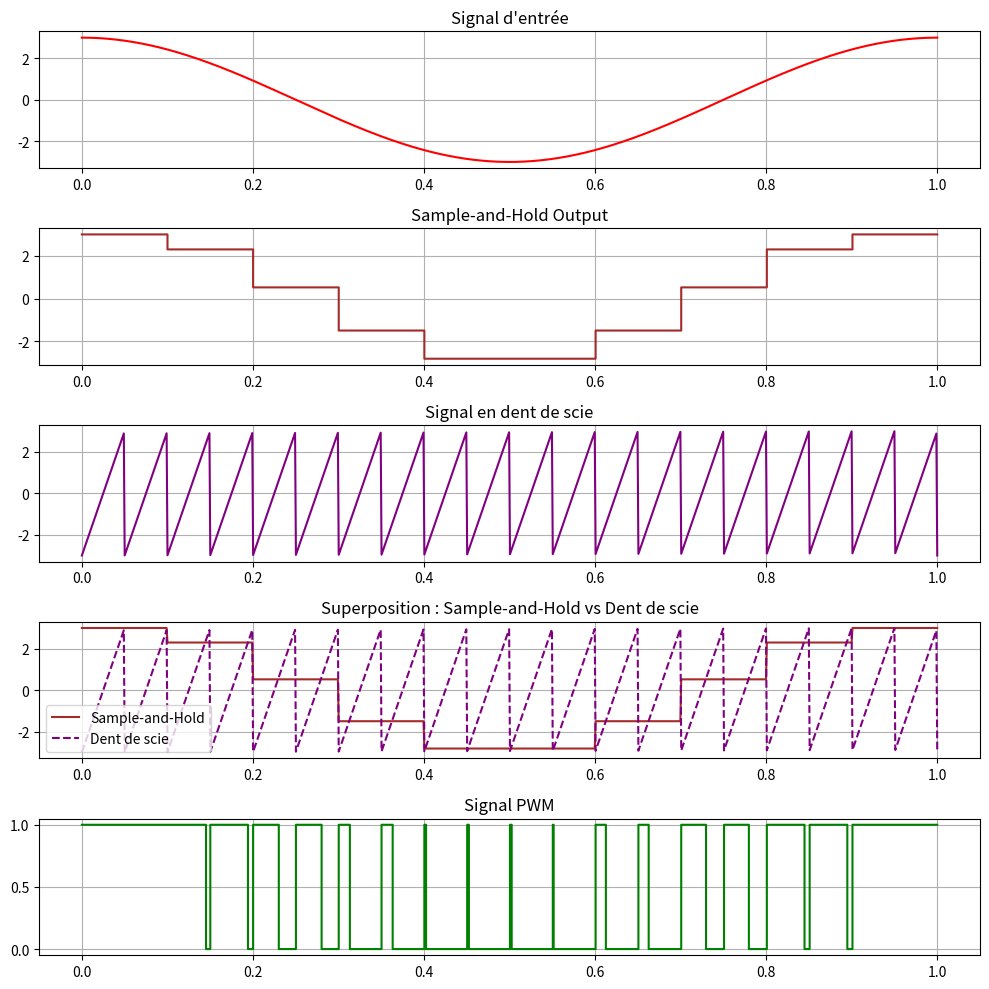

Generate this figure with matplotlib:
import matplotlib.pyplot as plt
import numpy as np

#  Paramètres
frequence_signal = 1         # Fréquence du signal cosinus en Hz
frequence_sawtooth = 20      # Fréquence de la dent de scie en Hz
frequence_echantillonnage = 10  # Fréquence d'échantillonnage pour le sample-and-hold
duree = 1                    # Durée en secondes
amplitude = 3                # Amplitude du signal cosinus

#  Génération du temps
t = np.linspace(0, duree, int(1000 * duree))
t_sample = np.linspace(0, duree, int(frequence_echantillonnage * duree))

#  Génération du signal d'entrée (cosinus)
input_signal = amplitude * np.cos(2 * np.pi * frequence_signal * t)
input_signal_sampled = amplitude * np.cos(2 * np.pi * frequence_signal * t_sample)

#  Génération du signal sample-and-hold
sample_and_hold = np.repeat(input_signal_sampled, len(t) // len(t_sample))

#  Génération du signal en dent de scie
sawtooth = amplitude * (2 * (t * frequence_sawtooth % 1) - 1)

# Génération du signal PWM par comparaison entre sample-and-hold et dent de scie
pwm_signal = (sample_and_hold > sawtooth).astype(int)

#  Affichage des signaux
fig, ax = plt.subplots(5, 1, figsize=(10, 10))

# Signal d'entrée
ax[0].plot(t, input_signal, label='Signal d\'entrée (3cos(2πft))', color='red')
ax[0].set_title('Signal d\'entrée')
ax[0].grid()

# Signal sample-and-hold
ax[1].step(t, sample_and_hold, where='post', label='Sample-and-Hold', color='brown')
ax[1].set_title('Sample-and-Hold Output')
ax[1].grid()

# Signal en dent de scie
ax[2].plot(t, sawtooth, label='Signal en dent de scie', color='purple')
ax[2].set_title('Signal en dent de scie')
ax[2].grid()

# Superposition des signaux
ax[3].plot(t, sample_and_hold, label='Sample-and-Hold', color='brown')
ax[3].plot(t, sawtooth, label='Dent de scie', color='purple', linestyle='--')
ax[3].set_title('Superposition : Sample-and-Hold vs Dent de scie')
ax[3].grid()
ax[3].legend()

# Signal PWM
ax[4].step(t, pwm_signal, where='post', label='Signal PWM', color='green')
ax[4].set_title('Signal PWM')
ax[4].grid()

plt.tight_layout()
plt.show()
